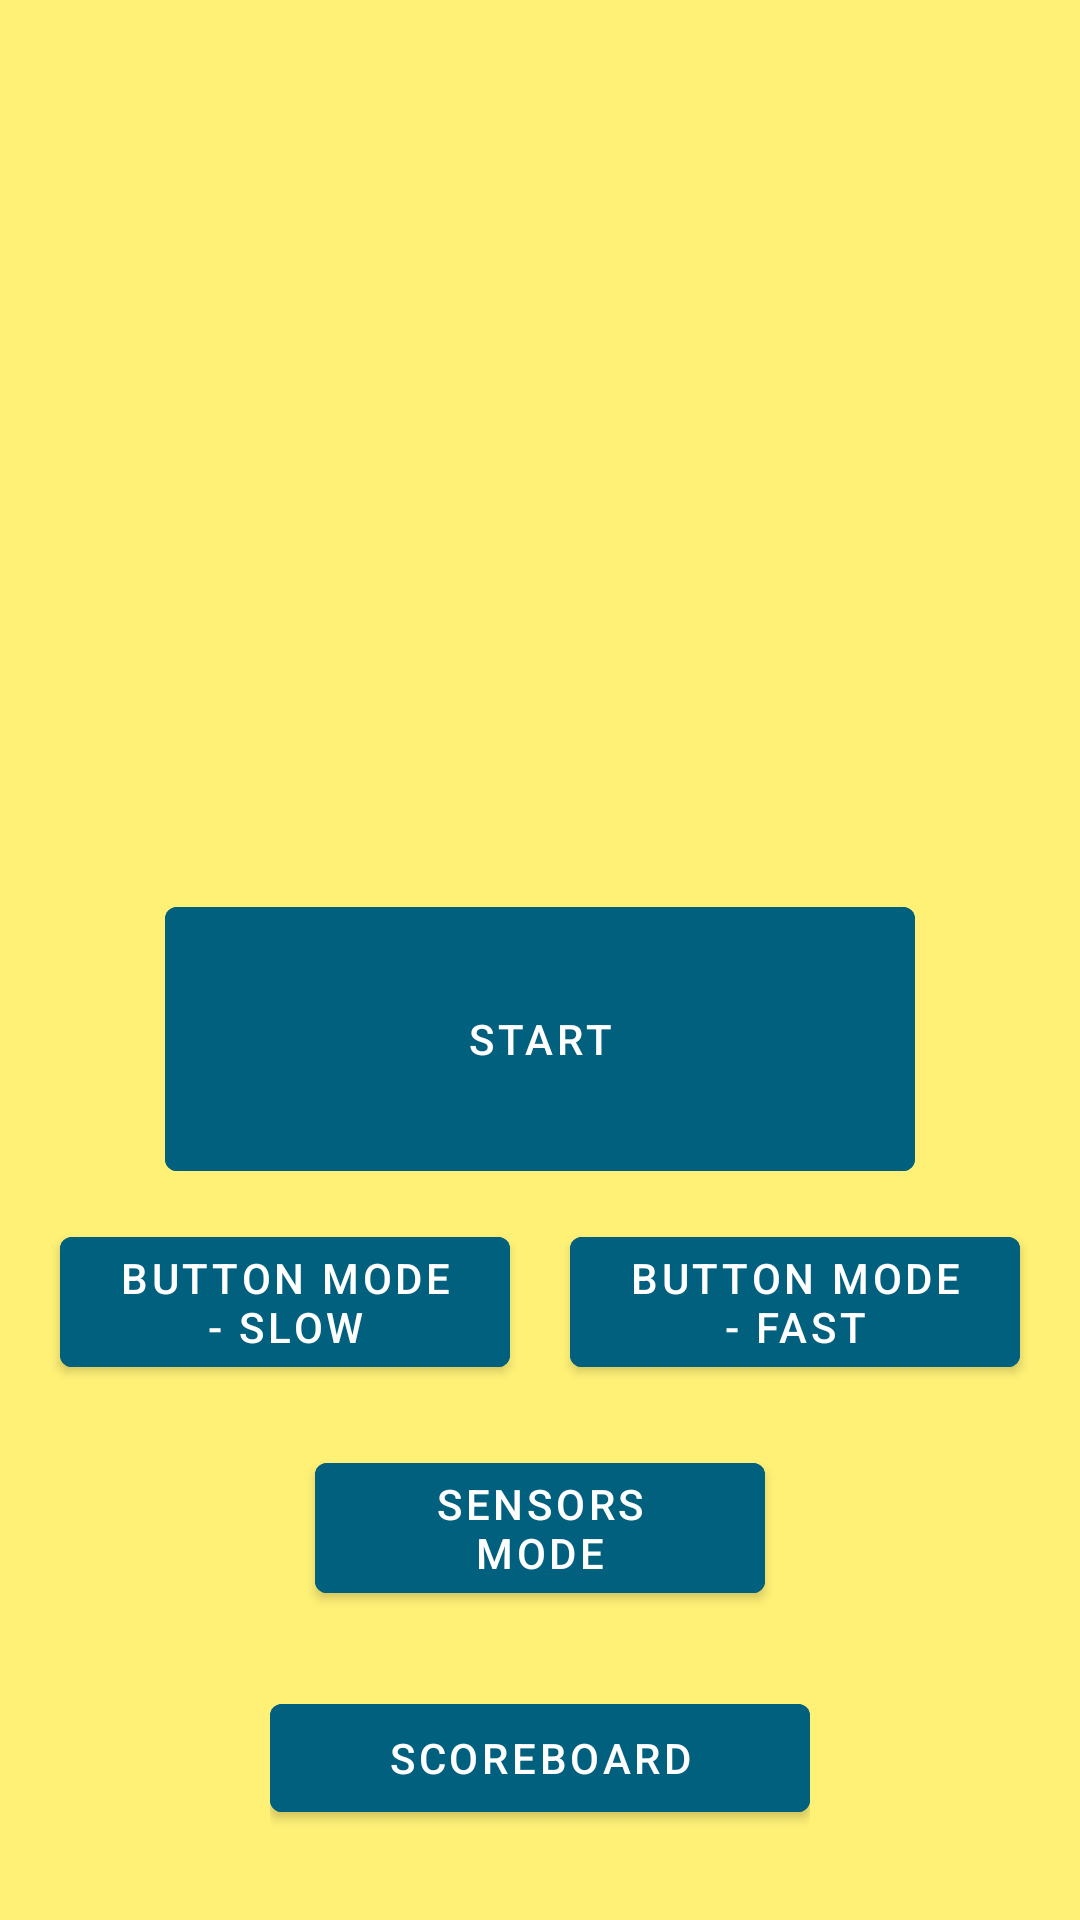

Write the Android layout XML for this screen, with the resource values it uses.
<!-- AndroidManifest.xml: application theme Theme.L01Redo -->
<!-- res/layout/activity_menu.xml -->
<?xml version="1.0" encoding="utf-8"?>
<RelativeLayout xmlns:android="http://schemas.android.com/apk/res/android"
    xmlns:app="http://schemas.android.com/apk/res-auto"
    xmlns:tools="http://schemas.android.com/tools"
    android:layout_width="match_parent"
    android:layout_height="match_parent"
    android:background="@color/yellow_300"
    tools:context=".MenuActivity">




    <LinearLayout
        android:id="@+id/menu_LO_buttons"
        android:layout_width="wrap_content"
        android:layout_height="wrap_content"
        android:layout_centerHorizontal="true"
        android:layout_above="@+id/menu_LO_sensors"
        >

        <com.google.android.material.button.MaterialButton
            android:id="@+id/menu_BTN_slow"
            android:layout_width="150dp"
            android:layout_height="match_parent"
            android:backgroundTint="@color/ocean_500"
            android:text="Button Mode - Slow"
            android:layout_marginTop="15dp"
            android:layout_marginBottom="25dp"
            android:layout_margin="10dp"

            >

        </com.google.android.material.button.MaterialButton>

        <com.google.android.material.button.MaterialButton
            android:id="@+id/menu_BTN_fast"
            android:layout_width="150dp"
            android:layout_height="wrap_content"
            android:backgroundTint="@color/ocean_500"
            android:text="Button Mode - Fast"
            android:layout_marginTop="15dp"
            android:layout_marginBottom="25dp"
            android:layout_margin="10dp"
            >

        </com.google.android.material.button.MaterialButton>


    </LinearLayout>

    <LinearLayout
        android:id="@+id/menu_LO_sensors"
        android:layout_width="wrap_content"
        android:layout_height="wrap_content"
        android:layout_centerHorizontal="true"
        android:layout_above="@+id/menu_LO_scoreboard"
        >

        <com.google.android.material.button.MaterialButton
            android:id="@+id/menu_BTN_sensors"
            android:layout_width="150dp"
            android:layout_height="wrap_content"
            android:backgroundTint="@color/ocean_500"
            android:text="Sensors Mode"
            android:layout_margin="10dp"
            >

        </com.google.android.material.button.MaterialButton>

    </LinearLayout>




    <LinearLayout
        android:id="@+id/menu_LO_start"
        android:layout_width="wrap_content"
        android:layout_height="wrap_content"
        android:layout_centerHorizontal="true"
        android:orientation="vertical"
        android:layout_above="@+id/menu_LO_buttons"

        >



        <com.google.android.material.button.MaterialButton
            android:id="@+id/menu_BTN_start"
            android:layout_width="250dp"
            android:layout_height="100dp"
            android:backgroundTint="@color/ocean_500"
            android:text="Start"
            android:layout_marginTop="15dp"



            >

        </com.google.android.material.button.MaterialButton>


    </LinearLayout>

    <LinearLayout
        android:id="@+id/menu_LO_scoreboard"
        android:layout_width="wrap_content"
        android:layout_height="wrap_content"
        android:layout_marginTop="60dp"
        android:layout_centerHorizontal="true"
        android:layout_alignParentBottom="true"
        android:orientation="vertical"
        android:layout_margin="15dp"
        >
        <com.google.android.material.button.MaterialButton
            android:id="@+id/menu_BTN_score"
            android:layout_width="180dp"
            android:layout_height="match_parent"
            android:backgroundTint="@color/ocean_500"
            android:text="Scoreboard"
            android:layout_marginBottom="15dp"

            >

        </com.google.android.material.button.MaterialButton>


    </LinearLayout>





</RelativeLayout>
<!-- resources referenced by this layout -->
<resources>
  <color name="ocean_500">#00607E</color>
  <color name="yellow_300">#FFF176</color>
  <style name="Theme.L01Redo" parent="Theme.MaterialComponents.DayNight.DarkActionBar">
          
          <item name="colorPrimary">@color/purple_500</item>
          <item name="colorPrimaryVariant">@color/purple_700</item>
          <item name="colorOnPrimary">@color/white</item>
          
          <item name="colorSecondary">@color/teal_200</item>
          <item name="colorSecondaryVariant">@color/teal_700</item>
          <item name="colorOnSecondary">@color/black</item>
          
          <item name="android:statusBarColor">?attr/colorPrimaryVariant</item>
          
      </style>
  <color name="purple_500">#FF6200EE</color>
  <color name="purple_700">#FF3700B3</color>
  <color name="white">#FFFFFFFF</color>
  <color name="teal_200">#FF03DAC5</color>
  <color name="teal_700">#FF018786</color>
  <color name="black">#FF000000</color>
</resources>
